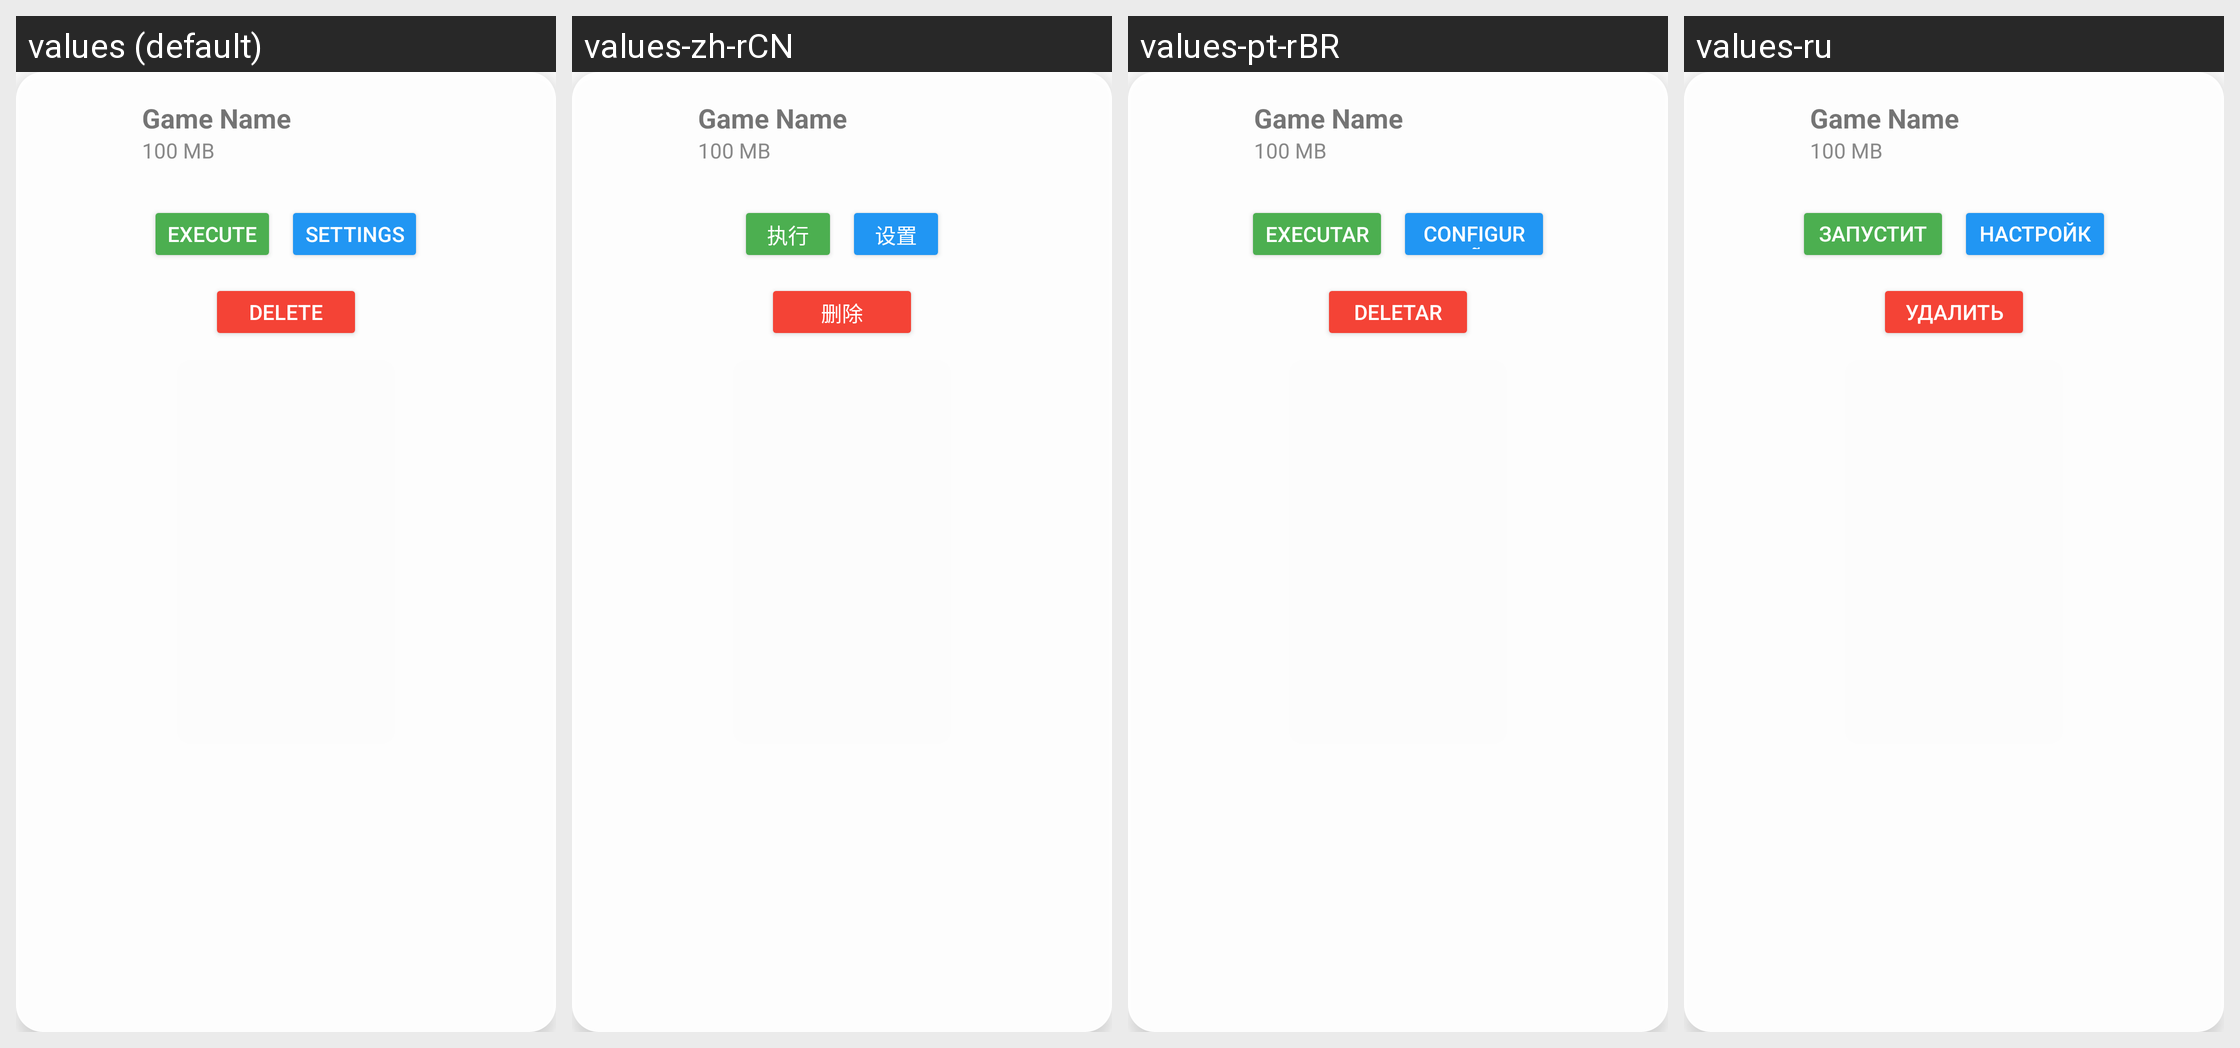

The Android screen above is rendered under several locales of the same app. Produce the string resources it draws, with the default and per-locale values.
Android screen res/layout/custom_game_popup.xml rendered under 4 locales, left to right: values (default), values-zh-rCN, values-pt-rBR, values-ru. Device: Nexus 5 (rendered at 1080×1920; each locale shown at half size, 540×960, under a caption strip naming it); theme Theme.MaterialComponents.DayNight.NoActionBar.
Strings drawn on this screen, with the default value and each locale's value (text and hints the layout hard-codes, and strings that could not be matched under every locale, appear in the picture but are not listed):

execute_exe
  values: Execute
  values-zh-rCN: 执行
  values-pt-rBR: Executar
  values-ru: Запустить

settings_title
  values: Settings
  values-zh-rCN: 设置
  values-pt-rBR: Configurações
  values-ru: Настройки

remove_game_item
  values: Delete
  values-zh-rCN: 删除
  values-pt-rBR: Deletar
  values-ru: Удалить
